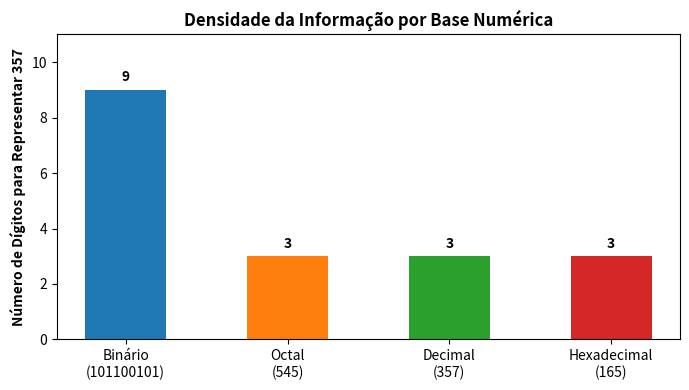

The matplotlib source for this figure:
val_dec = 357
print(f'Decimal: {val_dec}')
print(f'Binario: {bin(val_dec)[2:]}')
print(f'Octal:   {oct(val_dec)[2:]}')
print(f'Hex:     {hex(val_dec)[2:].upper()}')

# Conversao binaria fracionaria
b_frac = '1011'
dec_frac = sum(int(bit) * (2 ** -(i + 1)) for i, bit in enumerate(b_frac))
print(f'Fração binária 0.{b_frac} em decimal: {dec_frac}')



import matplotlib.pyplot as plt
import numpy as np

bases = ['Binário\n(101100101)', 'Octal\n(545)', 'Decimal\n(357)', 'Hexadecimal\n(165)']
digitos = [9, 3, 3, 3]

fig, ax = plt.subplots(figsize=(7, 4))
bars = ax.bar(bases, digitos, color=['#1f77b4', '#ff7f0e', '#2ca02c', '#d62728'], width=0.5)
ax.set_ylabel('Número de Dígitos para Representar 357', fontweight='bold')
ax.set_title('Densidade da Informação por Base Numérica', fontweight='bold')
for bar in bars:
    yval = bar.get_height()
    ax.text(bar.get_x() + bar.get_width()/2.0, yval + 0.2, int(yval), ha='center', va='bottom', fontweight='bold')
ax.set_ylim(0, 11)
plt.tight_layout()
plt.show()
